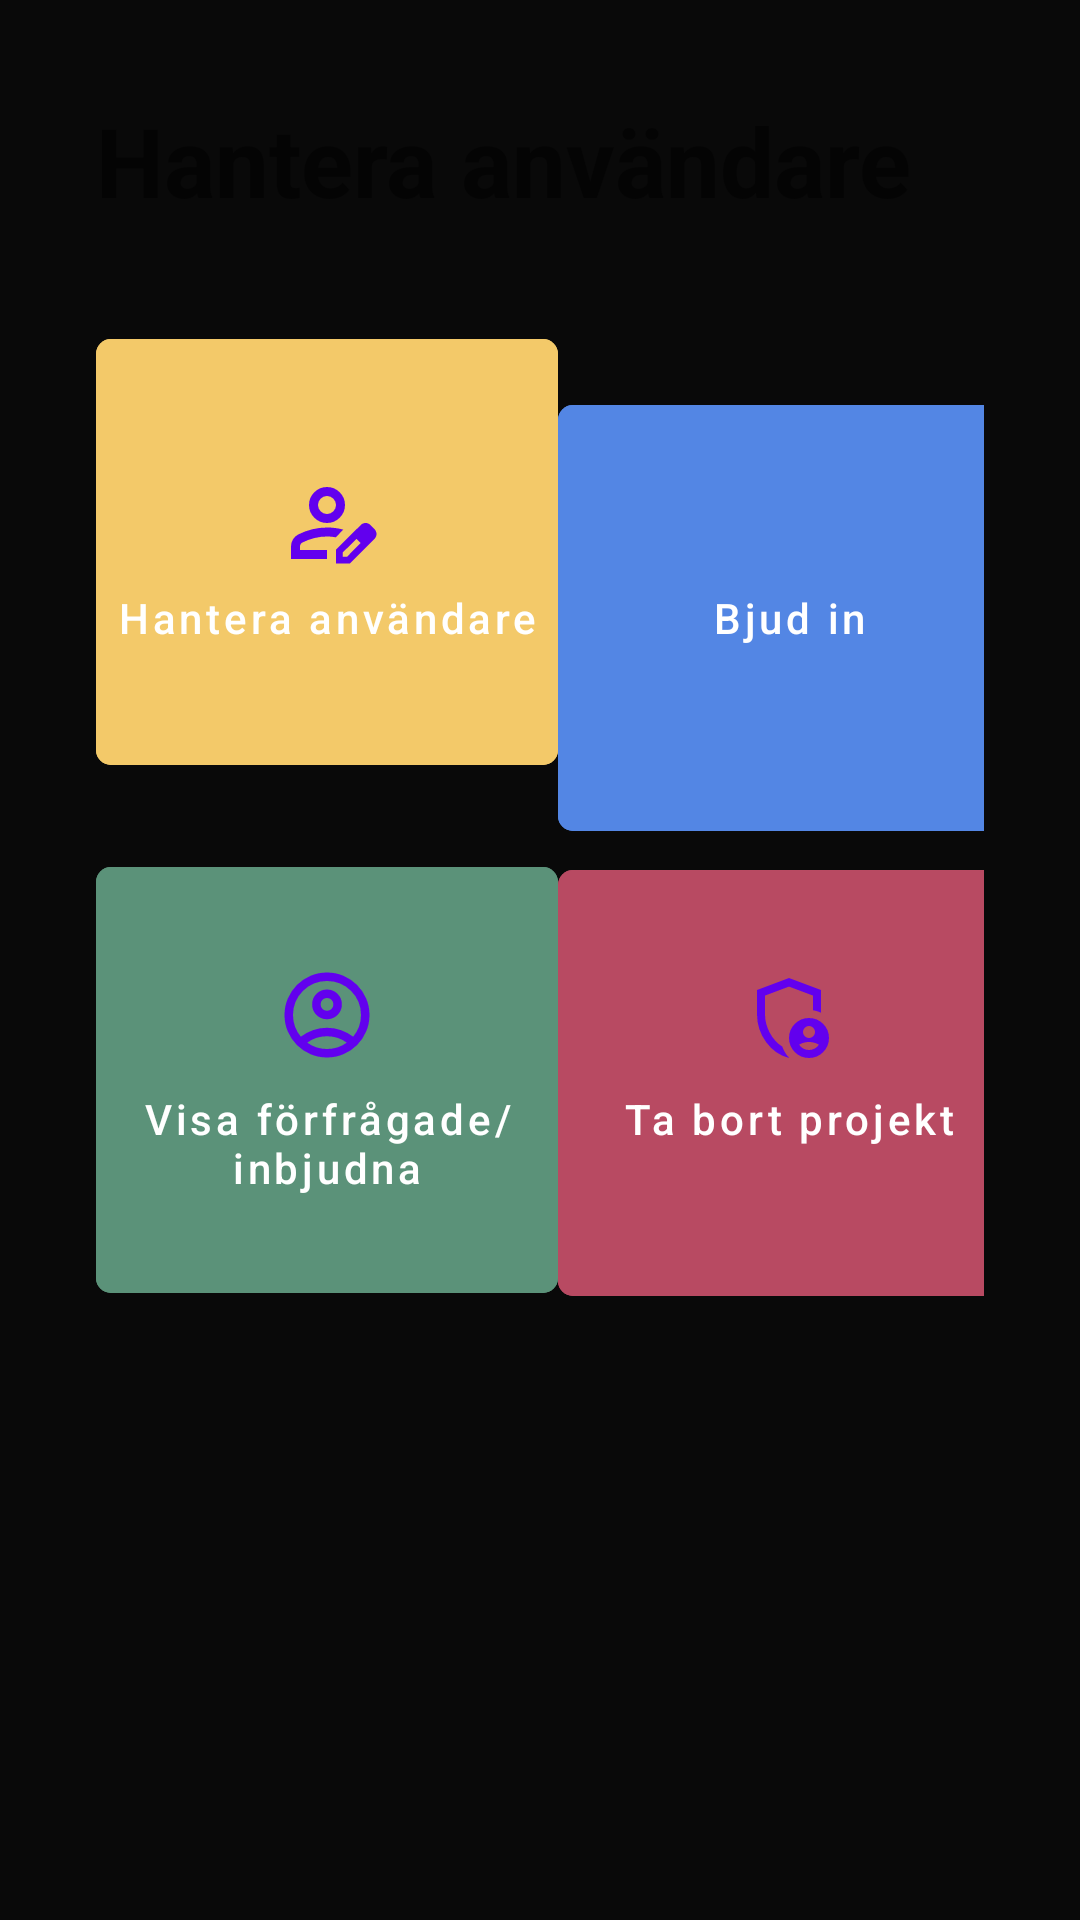

Reconstruct the res/layout file that produces this screen, plus the resources it refers to.
<!-- AndroidManifest.xml: application theme Theme.Frontend_android -->
<!-- res/layout/fragment_up_admin.xml -->
<?xml version="1.0" encoding="utf-8"?>
<androidx.constraintlayout.widget.ConstraintLayout xmlns:android="http://schemas.android.com/apk/res/android"
    xmlns:app="http://schemas.android.com/apk/res-auto"
    xmlns:tools="http://schemas.android.com/tools"
    android:layout_width="match_parent"
    android:layout_height="match_parent"
    tools:context=".ui.MyProject.MyProjectFragment">




    <LinearLayout
        android:layout_width="match_parent"
        android:layout_height="wrap_content"
        app:layout_constraintTop_toTopOf="parent"
        app:layout_constraintStart_toStartOf="parent"
        android:layout_margin="32dp"
        android:id="@+id/header"

        app:layout_constraintEnd_toEndOf="parent">

        <com.google.android.material.textview.MaterialTextView
            android:layout_width="match_parent"
            android:layout_height="wrap_content"
            android:textSize="32sp"
            android:textStyle="bold"
            android:text="@string/manage_members">
        </com.google.android.material.textview.MaterialTextView>
    </LinearLayout>

    <GridLayout
        android:layout_width="match_parent"
        android:layout_height="wrap_content"
        android:rowCount="2"
        android:columnCount="2"
        android:layout_margin="32dp"
        android:id="@+id/btn_grid"
        app:layout_constraintTop_toBottomOf="@id/header"
        app:layout_constraintStart_toStartOf="parent"
        app:layout_constraintEnd_toEndOf="parent">
        <com.google.android.material.button.MaterialButton
            android:id="@+id/edit_member_btn"
            android:layout_width="154dp"
            android:layout_height="154dp"
            android:layout_gravity="center_horizontal"
            android:backgroundTint="#F3C969"
            android:text="@string/manage_members"
            app:iconGravity="textTop"
            app:iconPadding="8dp"
            app:icon="@drawable/outline_person_edit_24"
            android:textColor="@color/white" />

        <com.google.android.material.button.MaterialButton
            android:id="@+id/invite_user_btn"
            android:layout_width="154dp"
            android:layout_height="154dp"
            android:layout_gravity="center_horizontal"
            android:backgroundTint="#5386E4"
            app:iconGravity="textTop"
            app:iconPadding="8dp"
            app:icon="@drawable/outline_person_add_24"
            android:text="@string/add_member"
            android:textColor="@color/white" />

        <com.google.android.material.button.MaterialButton
            android:id="@+id/handle_requests_btn"
            android:layout_width="154dp"
            android:layout_height="154dp"
            android:layout_gravity="center_horizontal"
            android:backgroundTint="#5B9279"
            app:iconGravity="textTop"
            app:iconPadding="8dp"
            app:icon="@drawable/outline_account_circle_24"
            android:text="@string/showReq"
            android:textColor="@color/white" />

        <com.google.android.material.button.MaterialButton
            android:id="@+id/delete_project_btn"
            android:layout_width="154dp"
            android:layout_height="154dp"
            android:layout_gravity="center_horizontal"
            android:backgroundTint="#B84A62"
            app:iconGravity="textTop"
            app:iconPadding="8dp"
            android:text="@string/deleteProject"
            app:icon="@drawable/outline_admin_panel_settings_24"
            android:textColor="@color/white" />
    </GridLayout>

</androidx.constraintlayout.widget.ConstraintLayout>
<!-- resources referenced by this layout -->
<resources>
  <color name="white">#FFFFFFFF</color>
  <!-- drawable outline_admin_panel_settings_24 (drawable) -->
  <vector xmlns:android="http://schemas.android.com/apk/res/android" android:height="32dp" android:tint="#FFFFFF" android:viewportHeight="960" android:viewportWidth="960" android:width="32dp">
        
      <path android:fillColor="@android:color/white" android:pathData="M680,680Q705,680 722.5,662.5Q740,645 740,620Q740,595 722.5,577.5Q705,560 680,560Q655,560 637.5,577.5Q620,595 620,620Q620,645 637.5,662.5Q655,680 680,680ZM680,800Q711,800 737,785.5Q763,771 779,747Q757,734 732,727Q707,720 680,720Q653,720 628,727Q603,734 581,747Q597,771 623,785.5Q649,800 680,800ZM480,880Q341,845 250.5,720.5Q160,596 160,444L160,200L480,80L800,200L800,427Q781,419 761,412.5Q741,406 720,403L720,256L480,166L240,256L240,444Q240,491 252.5,538Q265,585 287.5,627.5Q310,670 342,706Q374,742 413,766L413,766Q424,798 442,827Q460,856 483,879Q482,879 481.5,879.5Q481,880 480,880ZM680,880Q597,880 538.5,821.5Q480,763 480,680Q480,597 538.5,538.5Q597,480 680,480Q763,480 821.5,538.5Q880,597 880,680Q880,763 821.5,821.5Q763,880 680,880ZM480,466L480,466Q480,466 480,466Q480,466 480,466Q480,466 480,466Q480,466 480,466L480,466L480,466L480,466L480,466Q480,466 480,466Q480,466 480,466Q480,466 480,466Q480,466 480,466Q480,466 480,466Q480,466 480,466Z"/>
      
  </vector>
  <string name="add_member">Bjud in</string>
  <string name="deleteProject">Ta bort projekt\n</string>
  <string name="manage_members">Hantera användare</string>
  <string name="showReq">Visa förfrågade/inbjudna</string>
  <style name="Theme.Frontend_android" parent="Theme.MaterialComponents.DayNight.DarkActionBar">
          
          <item name="colorPrimary">@color/purple_500</item>
          <item name="colorPrimaryVariant">@color/purple_700</item>
          <item name="colorOnPrimary">@color/white</item>
          
          <item name="colorSecondary">@color/teal_200</item>
          <item name="colorSecondaryVariant">@color/teal_700</item>
          <item name="colorOnSecondary">@color/black</item>
          
          <item name="android:statusBarColor">?attr/colorPrimaryVariant</item>
          
          <item name="materialButtonStyle">@style/Theme_Three_Button</item>
          <item name="android:windowBackground">#090909</item>
  
  
          <item name="editTextStyle">@style/CustomEditTextStyle</item>
      </style>
  <color name="purple_500">#FF6200EE</color>
  <color name="purple_700">#FF3700B3</color>
  <color name="teal_200">#FF03DAC5</color>
  <color name="teal_700">#FF018786</color>
  <color name="black">#FF000000</color>
  <style name="Theme_Three_Button" parent="Widget.MaterialComponents.Button.TextButton">
          <item name="android:layout_width">match_parent</item>
          <item name="android:layout_height">56dp</item>
          <item name="android:backgroundTint">#5E6AD2</item>
          <item name="android:textColor">@color/white</item>
          <item name="cornerRadius">5dp</item>
          <item name="iconGravity">textStart</item>
          <item name="iconPadding">0dp</item>
          <item name="android:padding">0dp</item>
          <item name="android:textAllCaps">false</item>
      </style>
  <style name="CustomEditTextStyle" parent="Widget.AppCompat.EditText">
          <item name="android:background">@drawable/edit_text_draw</item>
          <item name="android:padding">12dp</item>
          <item name="android:textColor">@color/font_color_active</item>
          <item name="android:textColorHint">@color/font_color_inactive</item>
      </style>
  <!-- drawable edit_text_draw (drawable) -->
  <?xml version="1.0" encoding="utf-8"?>
  <shape xmlns:android="http://schemas.android.com/apk/res/android">
      <solid android:color="@android:color/transparent" />
      <corners android:radius="12dp"/>
      <stroke android:width="1dp" android:color="@color/light_gray_1" />
  </shape>
  <color name="font_color_active">#353333</color>
  <color name="font_color_inactive">#B4B4B5</color>
  <color name="light_gray_1">#353333</color>
</resources>
